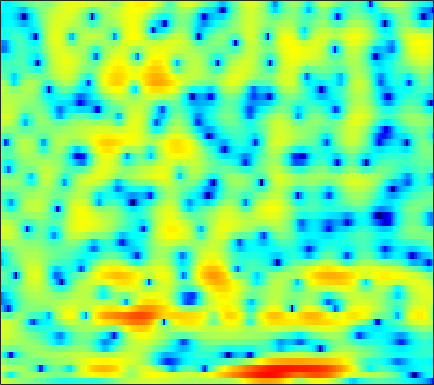

The file beside this chart, header and first rows:
4.2638, 3.9021, 3.4075, 2.9279, 2.5679, 2.1317, 1.7368, 1.4626, 1.1148, 0.8156, 0.51356, 0.29088, 0.029187, -0.268, -0.50037, -0.77597, -1.0813, -1.3364, -1.6527, -2.0289, -2.4319, -2.7507, -3.2226, -3.6989
2.641, 0.8789, -1.953, -5.243, -7.157, -6.719, -4.36, -2.723, -1.056, 0.09904, 0.8626, 1.245, 1.53, 1.612, 1.591, 1.445, 1.248, 1.061, 0.8203, 0.6159, 0.4243, 0.2938, 0.1416, -0.01509
4.803, 4.067, 3.191, 2.513, 2.185, 2.039, 2.049, 2.109, 2.164, 2.1, 1.86, 1.515, 0.7804, -0.3327, -1.459, -3.558, -6.718, -10.42, -20.79, -17.18, -9.499, -6.569, -4.121, -2.598
1.304, 0.6917, -0.07634, -0.708, -1.058, -1.309, -1.347, -1.274, -1.077, -0.8412, -0.6314, -0.5103, -0.4484, -0.4926, -0.5687, -0.7185, -0.8749, -0.953, -0.9583, -0.8199, -0.5653, -0.3052, 0.07358, 0.4543
-2.609, -4.442, -7.749, -13.18, -21.96, -19.44, -11.11, -7.96, -5.223, -3.366, -2.007, -1.216, -0.4227, 0.1721, 0.5145, 0.8688, 1.116, 1.257, 1.405, 1.526, 1.627, 1.704, 1.793, 1.874
0.8142, 0.2532, -0.46, -1.033, -1.309, -1.444, -1.298, -1.058, -0.6378, -0.1866, 0.2254, 0.4919, 0.7684, 0.9812, 1.073, 1.131, 1.109, 1.049, 0.9062, 0.7101, 0.4676, 0.2686, -0.03836, -0.3243
3.153, 2.978, 2.736, 2.496, 2.338, 2.142, 1.971, 1.846, 1.709, 1.576, 1.425, 1.306, 1.12, 0.889, 0.6794, 0.3698, -0.008454, -0.3341, -0.8505, -1.48, -2.229, -2.888, -3.926, -5.17
4.059, 3.978, 3.821, 3.607, 3.415, 3.116, 2.771, 2.484, 2.057, 1.604, 1.116, 0.7389, 0.2126, -0.302, -0.6951, -1.216, -1.727, -2.116, -2.652, -3.259, -3.95, -4.566, -5.573, -6.867
4.581, 4.503, 4.318, 4.04, 3.775, 3.354, 2.84, 2.374, 1.648, 0.7903, -0.2085, -1.01, -2.126, -3.191, -3.909, -4.575, -4.958, -5.085, -5.117, -5.07, -5.043, -5.025, -4.968, -4.909
4.537, 4.313, 4.001, 3.688, 3.447, 3.081, 2.64, 2.217, 1.451, 0.35, -1.181, -2.754, -5.694, -10.12, -14.94, -18.3, -12.74, -10.23, -8.443, -7.725, -7.582, -7.585, -7.16, -5.923
0.5807, -0.2962, -1.298, -1.839, -1.721, -1.007, -0.1459, 0.4076, 0.83, 0.8806, 0.4623, -0.1392, -1.229, -2.43, -3.182, -3.779, -3.866, -3.803, -4.068, -4.97, -6.889, -9.224, -11.41, -7.923
-8.876, -10.88, -15.17, -20.92, -17.02, -10.83, -6.949, -4.95, -3.014, -1.717, -0.8334, -0.4249, -0.08792, 0.02449, 0.06564, 0.1002, 0.04458, 0.001193, -0.09323, -0.2425, -0.3403, -0.316, -0.09377, 0.4208
-14.45, -13.4, -12.11, -10.73, -9.564, -7.928, -6.242, -5.04, -3.582, -2.356, -1.362, -0.7363, -0.06987, 0.4387, 0.7133, 0.964, 1.138, 1.214, 1.281, 1.308, 1.322, 1.334, 1.394, 1.501
-13.88, -11.91, -9.745, -7.96, -6.812, -5.373, -4.083, -3.191, -2.086, -1.089, -0.213, 0.3524, 1, 1.531, 1.827, 2.116, 2.27, 2.288, 2.23, 2.082, 1.833, 1.616, 1.28, 0.9347
-6.438, -5.96, -5.227, -4.475, -3.895, -3.134, -2.319, -1.682, -0.8117, 0.07312, 0.9432, 1.552, 2.229, 2.782, 3.087, 3.325, 3.389, 3.297, 2.99, 2.476, 1.766, 1.128, 0.1021, -1.096
-2.57, -2.605, -2.769, -3.048, -3.3, -3.628, -3.683, -3.376, -2.373, -0.9558, 0.5393, 1.582, 2.762, 3.63, 4.073, 4.385, 4.373, 4.167, 3.595, 2.678, 1.432, 0.2434, -1.635, -3.874
-1.187, -1.526, -2.259, -3.47, -4.869, -8, -14.93, -36.39, -10.56, -4.342, -0.7311, 1.167, 3.003, 4.228, 4.833, 5.237, 5.196, 4.89, 4.113, 2.883, 1.139, -0.5546, -3.414, -7.154
-3.991, -3.79, -3.572, -3.525, -3.586, -3.705, -3.686, -3.314, -2.25, -0.7587, 0.8028, 1.859, 3.027, 3.866, 4.277, 4.526, 4.443, 4.145, 3.441, 2.356, 0.8653, -0.5337, -2.808, -5.49
-11.39, -8.865, -6.387, -4.604, -3.587, -2.479, -1.532, -0.88, -0.04501, 0.7681, 1.519, 2.028, 2.596, 3.004, 3.187, 3.269, 3.154, 2.939, 2.476, 1.828, 1.024, 0.335, -0.6348, -1.588
-8.762, -7.213, -5.319, -3.735, -2.736, -1.636, -0.73, -0.1553, 0.4996, 1.042, 1.491, 1.762, 2.038, 2.216, 2.28, 2.272, 2.15, 1.986, 1.682, 1.295, 0.84, 0.4701, -0.03318, -0.5176
-3.103, -2.555, -1.798, -1.08, -0.59, -0.02348, 0.429, 0.7021, 0.9797, 1.175, 1.304, 1.363, 1.406, 1.408, 1.381, 1.302, 1.161, 1.013, 0.7532, 0.426, 0.04669, -0.2472, -0.6373, -0.979
0.8091, 1.104, 1.428, 1.666, 1.773, 1.82, 1.752, 1.624, 1.373, 1.057, 0.7204, 0.4961, 0.2623, 0.1269, 0.08447, 0.05739, 0.009124, -0.08249, -0.3211, -0.7233, -1.284, -1.788, -2.502, -3.126
3.842, 3.973, 4.028, 3.937, 3.76, 3.356, 2.747, 2.134, 1.097, -0.191, -1.645, -2.684, -3.596, -3.599, -3.096, -2.229, -1.504, -1.188, -1.123, -1.517, -2.436, -3.551, -5.76, -9.119
4.62, 4.65, 4.559, 4.299, 3.985, 3.378, 2.498, 1.621, 0.04322, -2.203, -5.585, -9.657, -21.89, -13.82, -8.521, -4.802, -2.752, -1.863, -1.308, -1.347, -1.929, -2.698, -4.135, -5.826
2.988, 2.963, 2.816, 2.549, 2.283, 1.838, 1.276, 0.7637, -0.06066, -1.041, -2.097, -2.812, -3.366, -3.242, -2.773, -1.95, -1.208, -0.81, -0.5396, -0.5666, -0.843, -1.168, -1.678, -2.121
1.01, 0.7893, 0.401, -0.001372, -0.2479, -0.4228, -0.4043, -0.2986, -0.0902, 0.1236, 0.315, 0.461, 0.6634, 0.8961, 1.077, 1.286, 1.413, 1.421, 1.28, 0.9386, 0.3866, -0.1637, -1.054, -2.058
-0.9979, -1.81, -3.338, -5.232, -6.487, -6.701, -5.036, -3.417, -1.49, 0.03696, 1.202, 1.879, 2.575, 3.074, 3.335, 3.539, 3.57, 3.47, 3.151, 2.592, 1.735, 0.8545, -0.7266, -2.997
-2.843, -3.765, -5.738, -8.833, -11.8, -12.6, -8.406, -5.594, -2.833, -0.8657, 0.5724, 1.386, 2.216, 2.804, 3.114, 3.372, 3.457, 3.404, 3.168, 2.725, 2.054, 1.39, 0.2753, -1.086
-2.592, -2.717, -3.057, -3.441, -3.598, -3.483, -2.946, -2.369, -1.501, -0.6904, 0.01372, 0.4588, 0.9508, 1.345, 1.594, 1.859, 2.051, 2.131, 2.141, 2.015, 1.746, 1.443, 0.9249, 0.3282
-0.6309, -0.5028, -0.4313, -0.4238, -0.4199, -0.3856, -0.3059, -0.2426, -0.1876, -0.1791, -0.2558, -0.3467, -0.4679, -0.482, -0.3648, -0.01747, 0.4942, 0.909, 1.397, 1.734, 1.862, 1.813, 1.547, 1.077
1.631, 1.527, 1.361, 1.232, 1.16, 1.1, 1.013, 0.9018, 0.592, 0.02579, -0.9199, -1.942, -3.726, -5.584, -6.115, -4.712, -2.333, -0.7212, 0.9373, 2.057, 2.689, 2.878, 2.77, 2.239
1.158, 0.3742, -0.5786, -1.143, -1.191, -0.8568, -0.3625, -0.06654, 0.07556, -0.2481, -1.149, -2.321, -4.758, -8.229, -9.803, -6.794, -2.948, -0.7942, 1.252, 2.592, 3.387, 3.666, 3.665, 3.239
-2.401, -4.85, -9.709, -16.19, -13.15, -7.573, -4.311, -2.764, -1.442, -0.7355, -0.4695, -0.4875, -0.6421, -0.7388, -0.6478, -0.1779, 0.5766, 1.212, 2.008, 2.639, 3.042, 3.192, 3.167, 2.909
-2.347, -3.868, -5.848, -7.015, -6.772, -5.361, -3.662, -2.532, -1.325, -0.4233, 0.2012, 0.5208, 0.8121, 1.003, 1.124, 1.279, 1.451, 1.577, 1.745, 1.887, 1.988, 2.023, 1.998, 1.863
-0.8438, -1.544, -2.237, -2.536, -2.464, -2.034, -1.339, -0.7504, 0.01502, 0.6641, 1.152, 1.407, 1.587, 1.6, 1.516, 1.275, 0.9318, 0.6458, 0.2876, 0.05852, 0.03832, 0.1416, 0.3883, 0.6169
-1.254, -2.304, -3.258, -3.305, -2.785, -1.676, -0.4825, 0.3495, 1.287, 1.984, 2.438, 2.611, 2.61, 2.329, 1.905, 1.046, -0.2084, -1.41, -3.264, -4.826, -4.933, -3.932, -2.168, -0.6222
-3.978, -7.681, -18.23, -14.14, -7.902, -3.604, -1.048, 0.2691, 1.506, 2.311, 2.764, 2.9, 2.827, 2.439, 1.911, 0.8435, -0.7944, -2.564, -6.08, -11.6, -12.05, -7.654, -3.521, -0.9211
-1.576, -2.681, -3.748, -3.738, -3.093, -1.919, -0.8328, -0.2068, 0.3826, 0.728, 0.8878, 0.9202, 0.8644, 0.7008, 0.5022, 0.08014, -0.5125, -1.038, -1.739, -2.192, -2.146, -1.749, -0.9329, -0.03584
1.3, 1.088, 0.8319, 0.631, 0.5179, 0.3602, 0.1134, -0.1706, -0.7062, -1.363, -1.968, -2.244, -2.252, -1.882, -1.489, -0.9856, -0.5956, -0.3953, -0.2113, -0.09267, -0.001681, 0.07073, 0.1747, 0.2901
3.369, 3.467, 3.44, 3.219, 2.913, 2.28, 1.312, 0.3054, -1.557, -4.263, -8.164, -11.31, -10.23, -6.207, -3.96, -1.876, -0.5234, 0.1309, 0.6467, 0.8493, 0.8057, 0.623, 0.2207, -0.3481
3.807, 4.137, 4.325, 4.236, 3.983, 3.382, 2.451, 1.496, -0.1782, -2.341, -4.791, -6.179, -5.972, -4.096, -2.646, -1.123, -0.09034, 0.3816, 0.6531, 0.5613, 0.1378, -0.4077, -1.473, -3.007
2.82, 3.253, 3.575, 3.644, 3.546, 3.234, 2.733, 2.255, 1.524, 0.7613, 0.0867, -0.2727, -0.4977, -0.4773, -0.3616, -0.197, -0.145, -0.2131, -0.4748, -0.9642, -1.716, -2.455, -3.719, -5.376
2.445, 2.742, 2.971, 3.032, 2.988, 2.835, 2.595, 2.38, 2.065, 1.74, 1.427, 1.211, 0.9349, 0.6604, 0.4305, 0.06211, -0.423, -0.8721, -1.588, -2.426, -3.353, -4.075, -5.026, -5.926
2.907, 2.909, 2.82, 2.649, 2.492, 2.284, 2.118, 2.029, 1.952, 1.906, 1.857, 1.784, 1.615, 1.332, 1.014, 0.4244, -0.3668, -1.129, -2.388, -3.889, -5.478, -6.561, -7.495, -7.586
3.453, 3.079, 2.439, 1.69, 1.123, 0.5059, 0.2465, 0.3382, 0.7567, 1.318, 1.83, 2.11, 2.302, 2.243, 2.029, 1.485, 0.6013, -0.325, -2.018, -4.462, -8.243, -12.96, -25.13, -13.25
2.369, 1.679, 0.3463, -1.619, -3.639, -7.037, -8.969, -7.198, -3.861, -1.366, 0.3057, 1.157, 1.858, 2.151, 2.156, 1.903, 1.359, 0.7888, -0.2027, -1.469, -2.895, -3.84, -4.346, -3.553
-0.869, -1.265, -2.262, -3.896, -5.592, -8.242, -9.528, -8.278, -5.592, -3.383, -1.861, -1.11, -0.5235, -0.2903, -0.3021, -0.4618, -0.6663, -0.8106, -0.9245, -0.9126, -0.7494, -0.5076, -0.01024, 0.6727
-3.332, -3.096, -3.095, -3.335, -3.574, -3.825, -3.859, -3.694, -3.294, -2.854, -2.554, -2.507, -2.72, -3.265, -3.87, -4.799, -5.505, -5.595, -4.911, -3.585, -2.083, -1, 0.3264, 1.504
-4.489, -4.2, -3.888, -3.615, -3.432, -3.178, -2.944, -2.792, -2.672, -2.675, -2.906, -3.268, -4.098, -5.501, -7.083, -10.37, -17.09, -28.08, -13.69, -7.612, -3.982, -1.978, 0.09595, 1.696
-6.591, -6.669, -6.438, -5.829, -5.248, -4.476, -3.808, -3.423, -3.096, -3.021, -3.195, -3.503, -4.159, -5.09, -5.927, -7.177, -8.061, -8.055, -6.845, -4.741, -2.556, -1.05, 0.7055, 2.14
-12.81, -14.84, -13.83, -10.57, -8.461, -6.368, -4.915, -4.168, -3.537, -3.279, -3.313, -3.504, -3.913, -4.386, -4.707, -4.935, -4.792, -4.363, -3.356, -2.053, -0.5944, 0.4965, 1.831, 2.97
-11.82, -13.58, -12.73, -9.818, -7.857, -5.854, -4.482, -3.808, -3.299, -3.166, -3.403, -3.803, -4.605, -5.658, -6.517, -7.284, -7.052, -6.039, -4.027, -1.89, 0.09331, 1.405, 2.85, 3.958
-6.089, -6.201, -5.968, -5.431, -4.91, -4.25, -3.77, -3.553, -3.486, -3.694, -4.218, -4.857, -6.159, -8.271, -10.81, -17.75, -23.97, -12.96, -6.659, -2.799, -0.03433, 1.544, 3.192, 4.356
-6.577, -6.154, -5.675, -5.301, -5.11, -4.992, -5.045, -5.183, -5.498, -5.937, -6.407, -6.76, -7.245, -7.758, -8.088, -8.149, -7.379, -6.142, -3.998, -1.781, 0.2009, 1.467, 2.852, 3.89
-8.445, -7.583, -6.885, -6.541, -6.515, -6.752, -7.283, -7.897, -8.954, -10.11, -10.93, -10.99, -10.25, -8.94, -7.853, -6.37, -4.879, -3.731, -2.232, -0.7444, 0.6172, 1.546, 2.611, 3.473
-8.092, -7.597, -7.179, -7.077, -7.195, -7.659, -8.575, -9.658, -11.91, -15.78, -24.76, -28.63, -16.16, -11.07, -8.562, -6.054, -4.1, -2.874, -1.445, -0.2148, 0.8568, 1.572, 2.425, 3.16
-6.746, -6.775, -6.789, -6.84, -6.905, -7.108, -7.523, -7.994, -8.848, -9.816, -10.4, -10.15, -8.798, -6.895, -5.479, -3.843, -2.467, -1.63, -0.6756, 0.09798, 0.7815, 1.258, 1.875, 2.491
-6.406, -6.948, -7.432, -7.393, -7.063, -6.379, -5.626, -5.129, -4.558, -4.074, -3.571, -3.135, -2.467, -1.732, -1.202, -0.598, -0.169, 0.03173, 0.1053, 0.03195, -0.07257, -0.07018, 0.1741, 0.7557
